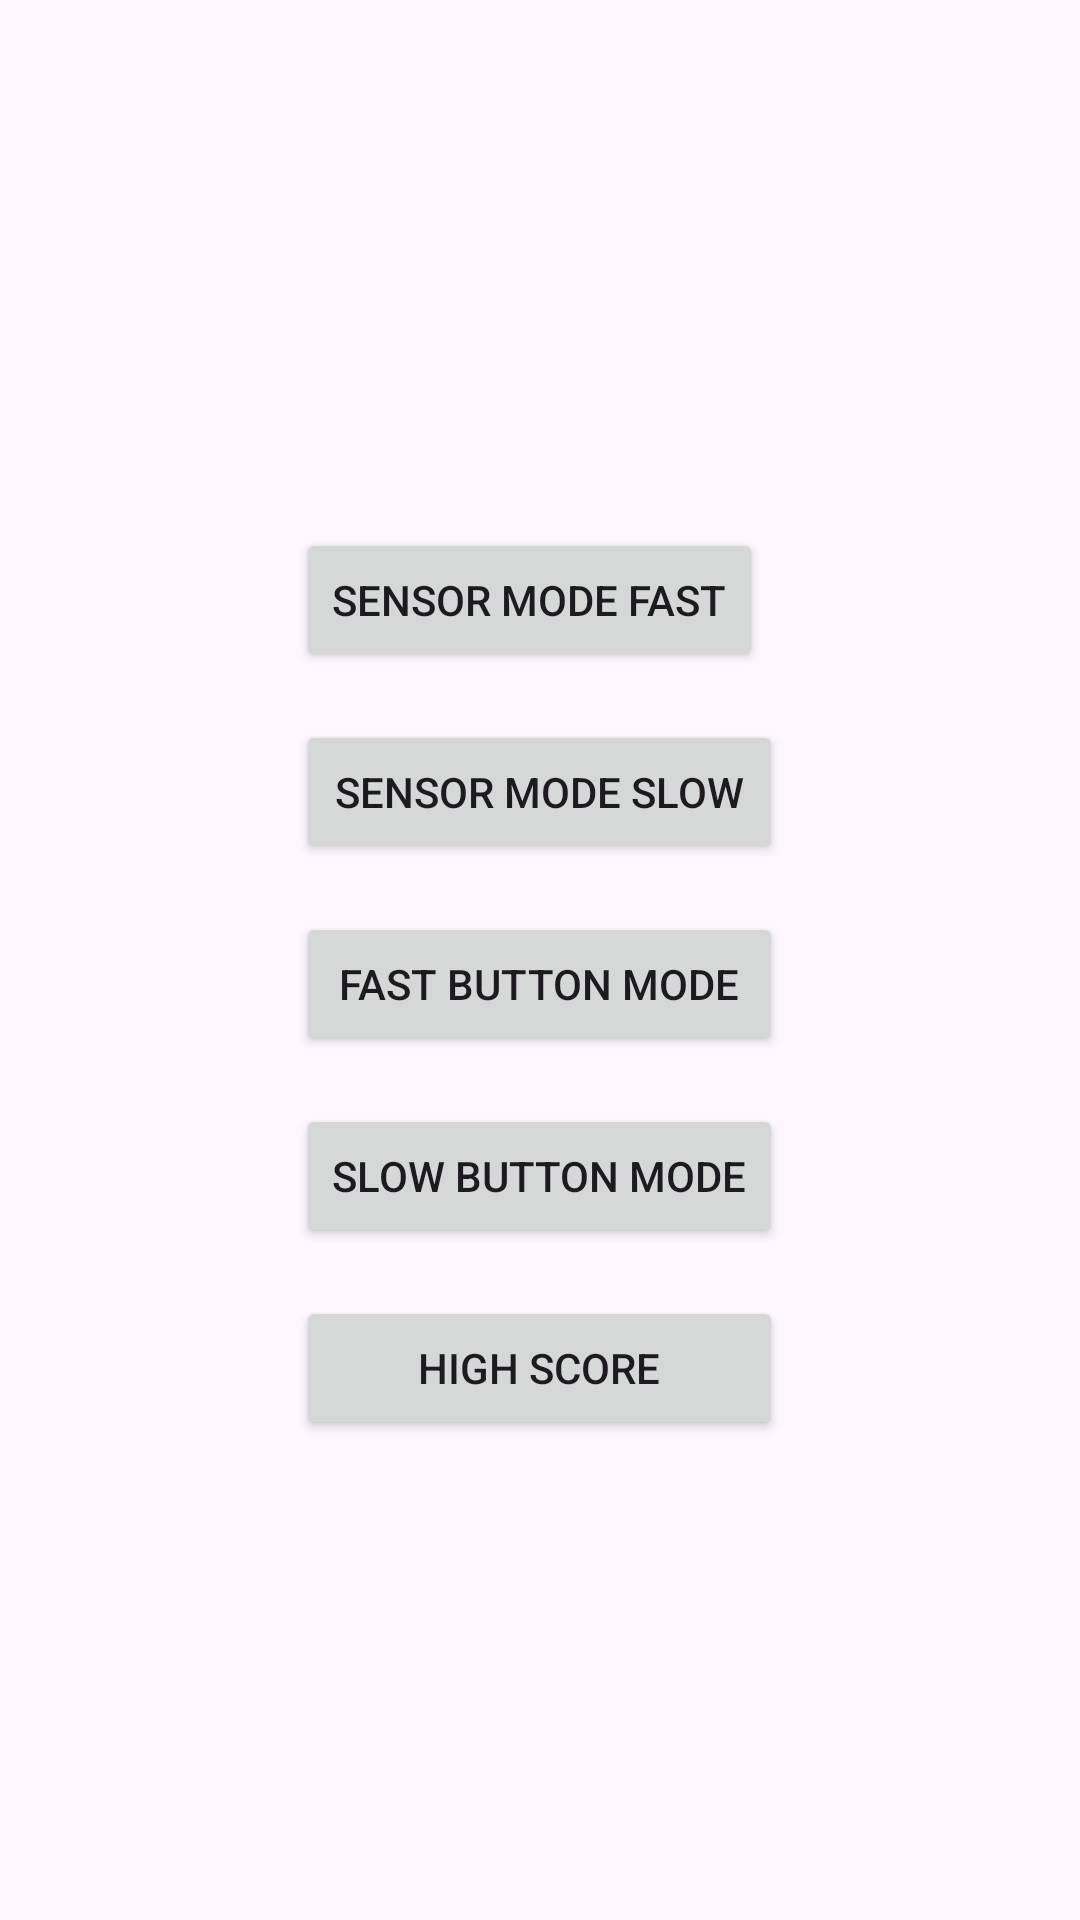

Produce the Android XML layout that renders to this screen, including the resource entries it uses.
<!-- AndroidManifest.xml: application theme Theme.ObstaclesRace -->
<!-- res/layout/activity_menu.xml -->
<?xml version="1.0" encoding="utf-8"?>
<RelativeLayout xmlns:android="http://schemas.android.com/apk/res/android"
    xmlns:tools="http://schemas.android.com/tools"
    android:layout_width="match_parent"
    android:layout_height="match_parent"
    android:background="@drawable/splash_gradient_background"
    tools:context=".MenuActivity">

    <LinearLayout
        android:id="@+id/buttonLayout"
        android:layout_width="wrap_content"
        android:layout_height="wrap_content"
        android:orientation="vertical"
        android:layout_centerInParent="true"
        android:padding="16dp">

        <Button
            android:id="@+id/buttonSensorModeFast"
            android:layout_width="wrap_content"
            android:layout_height="wrap_content"
            android:text="@string/Sensor_Mode_Fast"
            android:layout_marginTop="@dimen/margin_default"/>
        <Button
            android:id="@+id/buttonSensorModeSlow"
            android:layout_width="match_parent"
            android:layout_height="wrap_content"
            android:text="@string/Sensor_Mode_Slow"
            android:layout_marginTop="@dimen/margin_default"/>

        <Button
            android:id="@+id/buttonFastMode"
            android:layout_width="match_parent"
            android:layout_height="wrap_content"
            android:text="@string/Fast_Button_Mode"
            android:layout_marginTop="@dimen/margin_default"/>

        <Button
            android:id="@+id/buttonSlowMode"
            android:layout_width="wrap_content"
            android:layout_height="wrap_content"
            android:text="@string/Slow_Button_Mode"
            android:layout_marginTop="@dimen/margin_default"/>

        <Button
            android:id="@+id/buttonHighScore"
            android:layout_width="match_parent"
            android:layout_height="wrap_content"
            android:text="@string/High_Score"
            android:layout_marginTop="@dimen/margin_default"/>
    </LinearLayout>


</RelativeLayout>
<!-- resources referenced by this layout -->
<resources>
  <dimen name="margin_default">16dp</dimen>
  <!-- drawable splash_gradient_background (drawable) -->
  <?xml version="1.0" encoding="utf-8"?>
  <shape xmlns:android="http://schemas.android.com/apk/res/android">
      <gradient
          android:startColor="@color/activities_backgrounds"
          android:endColor="@color/pink_100"
          android:angle="-45"/>
  
  
  </shape>
  <string name="Fast_Button_Mode">Fast Button Mode</string>
  <string name="High_Score">High Score</string>
  <string name="Sensor_Mode_Fast">Sensor Mode Fast</string>
  <string name="Sensor_Mode_Slow">Sensor Mode Slow</string>
  <string name="Slow_Button_Mode">Slow Button Mode</string>
  <style name="Theme.ObstaclesRace" parent="Base.Theme.ObstaclesRace" />
  <style name="Base.Theme.ObstaclesRace" parent="Theme.Material3.DayNight.NoActionBar">
          
          
      </style>
</resources>
